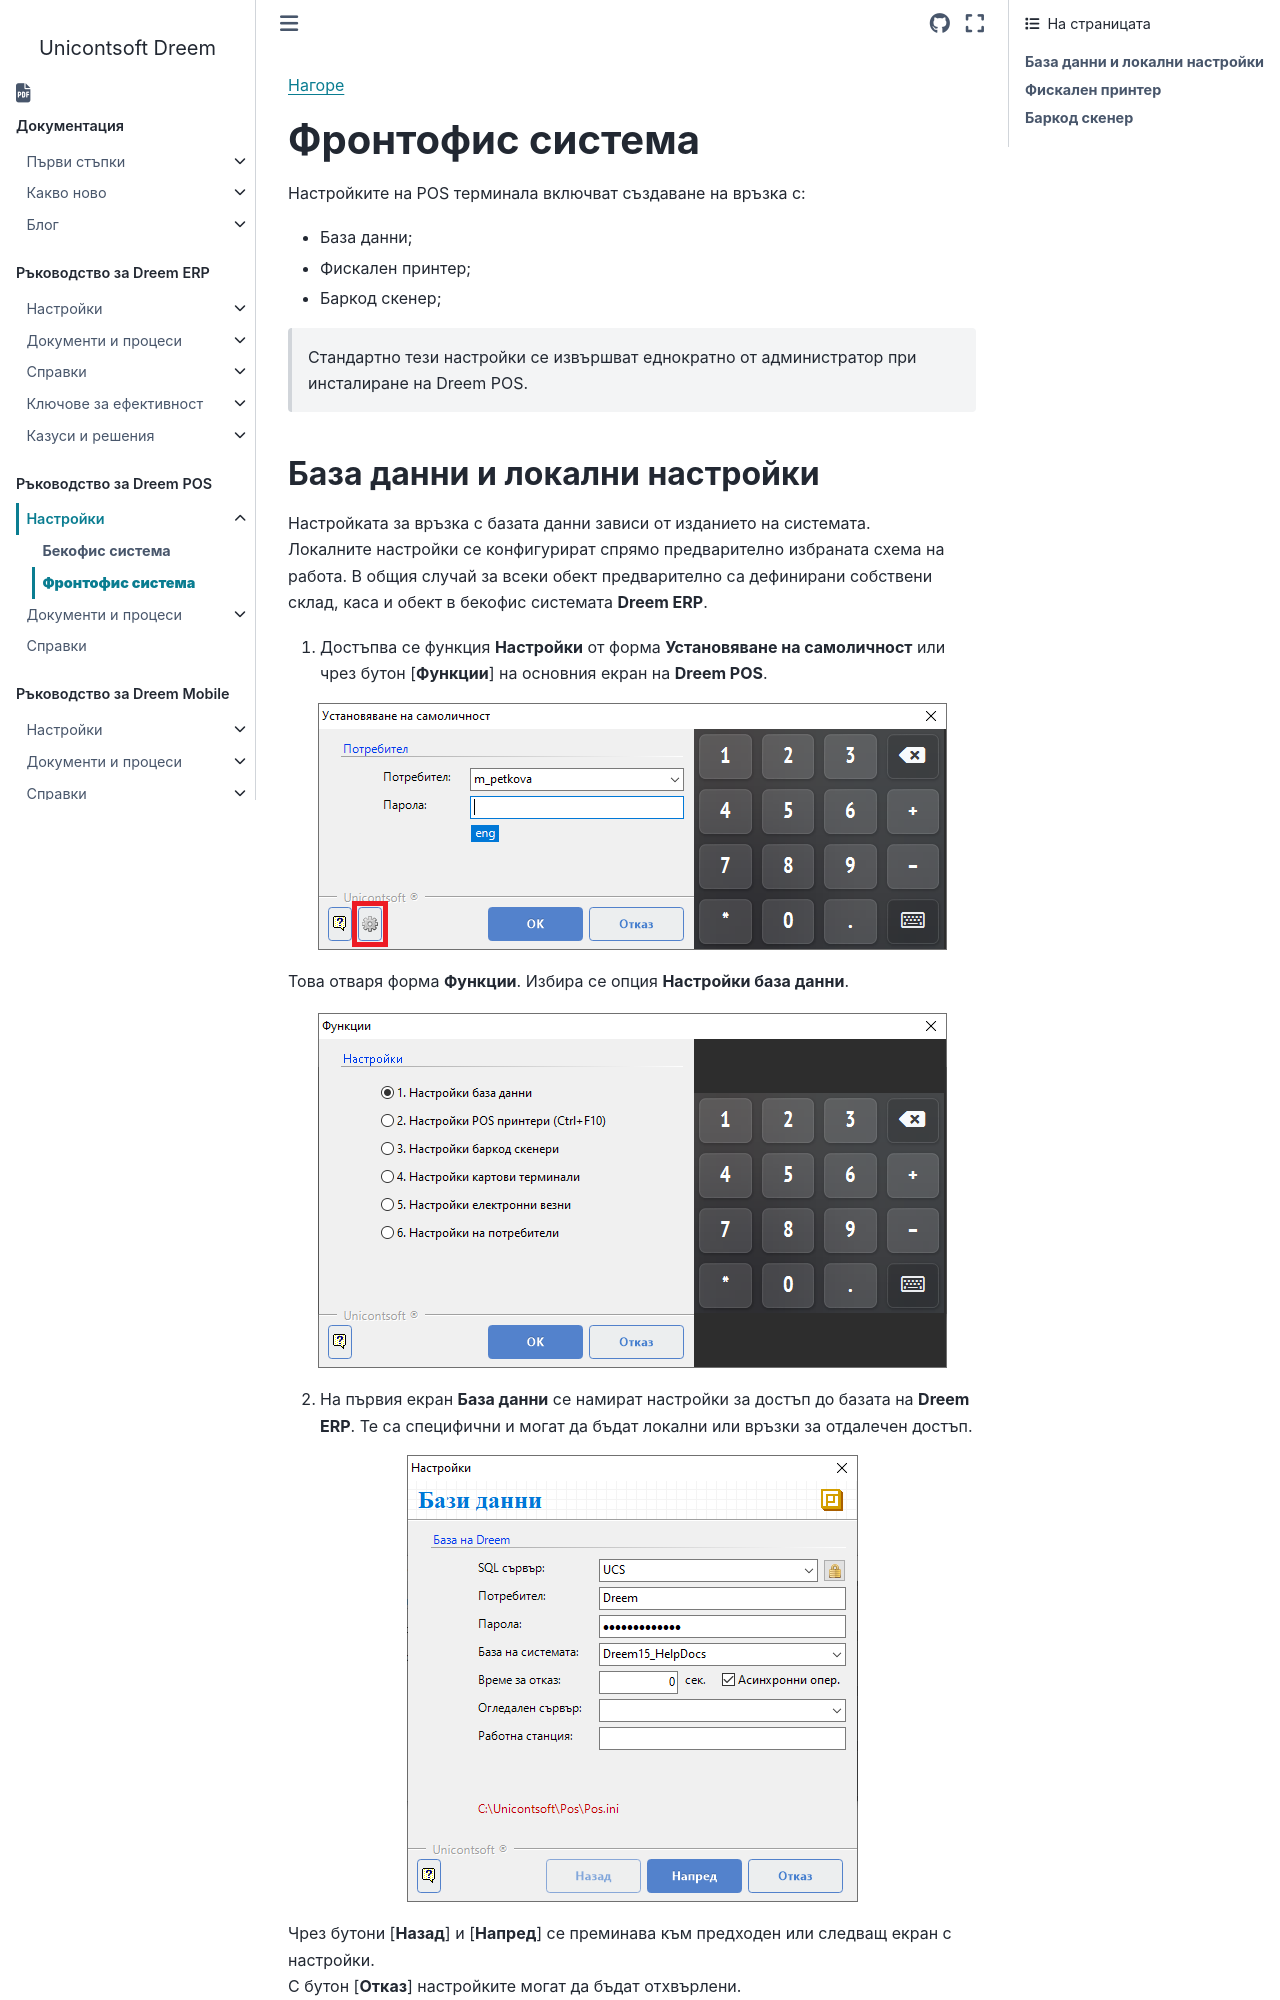

repository: Unicontsoft/unicontsoft.github.io · page: guide/pos/001-pos-ref/002-front-office-settings.html · generator: sphinx

```{only} html
[Нагоре](../000-index)
```

# **Фронтофис система**

Настройките на POS терминала включват създаване на връзка с:  

 - База данни;  
 - Фискален принтер;  
 - Баркод скенер;  

> Стандартно тези настройки се извършват еднократно от администратор при инсталиране на Dreem POS.
